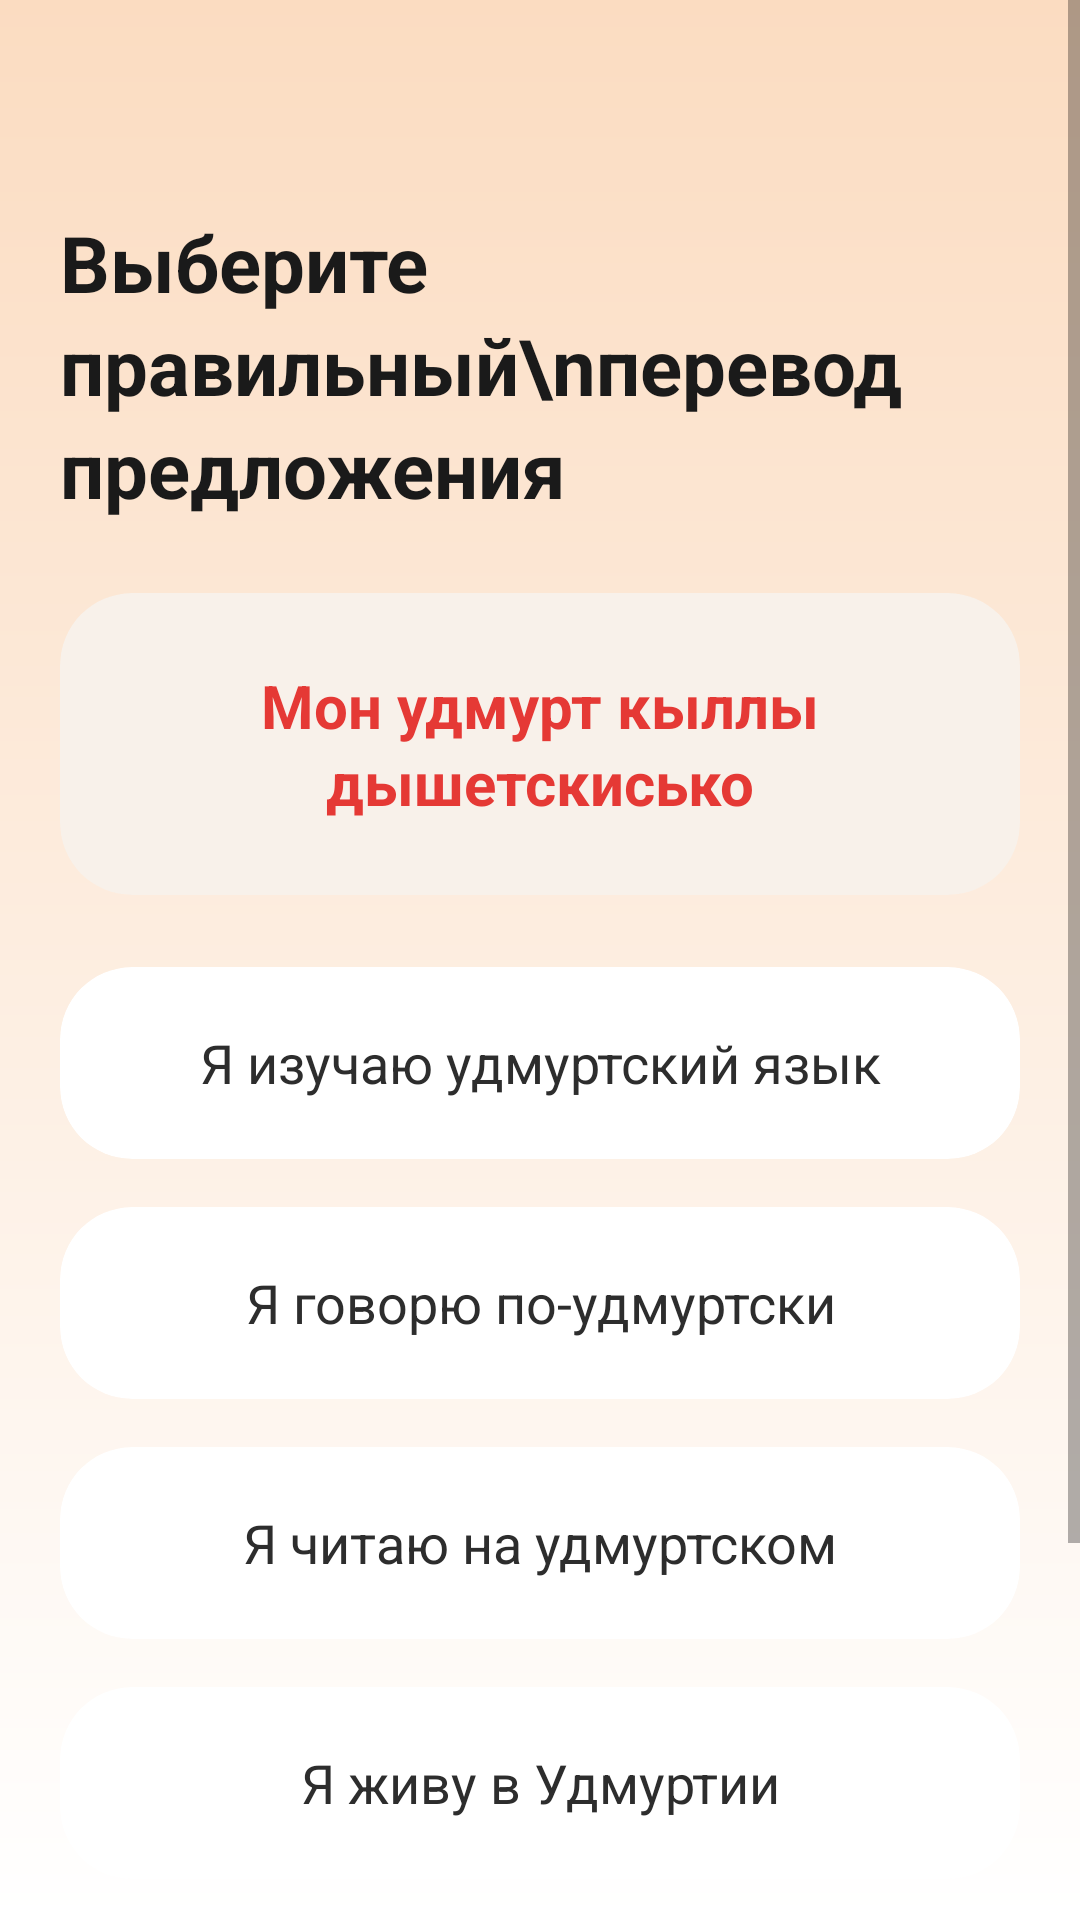

Produce the Android XML layout that renders to this screen, including the resource entries it uses.
<!-- AndroidManifest.xml: application theme Theme.UdmurtApp -->
<!-- res/layout/activity_lesson_step4.xml -->
<?xml version="1.0" encoding="utf-8"?>
<ScrollView xmlns:android="http://schemas.android.com/apk/res/android"
    xmlns:app="http://schemas.android.com/apk/res-auto"
    android:layout_width="match_parent"
    android:layout_height="match_parent"
    android:background="@drawable/bg_gradient"
    android:fillViewport="true">

    <LinearLayout
        android:layout_width="match_parent"
        android:layout_height="wrap_content"
        android:orientation="vertical"
        android:paddingTop="10dp"
        android:paddingBottom="16dp">

        
        <ImageView
            android:id="@+id/btnBack"
            android:layout_width="40dp"
            android:layout_height="40dp"
            android:layout_marginStart="20dp"
            android:layout_marginTop="10dp"
            android:layout_marginBottom="10dp"
            android:src="@drawable/ic_arrow_back"
            app:tint="#2D2D2D"
            android:contentDescription="Назад" />

        <TextView
            android:id="@+id/tvTitle"
            android:layout_width="wrap_content"
            android:layout_height="wrap_content"
            android:text="Выберите правильный\nперевод предложения"
            android:textColor="#1A1A1A"
            android:textSize="26sp"
            android:textStyle="bold"
            android:lineSpacingExtra="4dp"
            android:layout_marginStart="20dp"
            android:layout_marginEnd="20dp"
            android:layout_marginBottom="24dp" />

        
        <androidx.cardview.widget.CardView
            android:id="@+id/cardSentence"
            android:layout_width="match_parent"
            android:layout_height="wrap_content"
            android:layout_marginStart="20dp"
            android:layout_marginEnd="20dp"
            android:layout_marginBottom="24dp"
            app:cardCornerRadius="24dp"
            app:cardElevation="0dp"
            app:cardBackgroundColor="#F8F1EA">

            <LinearLayout
                android:layout_width="match_parent"
                android:layout_height="wrap_content"
                android:orientation="vertical"
                android:gravity="center"
                android:padding="24dp">

                <TextView
                    android:id="@+id/tvSentence"
                    android:layout_width="match_parent"
                    android:layout_height="wrap_content"
                    android:gravity="center"
                    android:text="Мон удмурт кыллы дышетскисько"
                    android:textColor="#E53935"
                    android:textSize="20sp"
                    android:textStyle="bold"
                    android:lineSpacingExtra="2dp" />
            </LinearLayout>
        </androidx.cardview.widget.CardView>

        
        <LinearLayout
            android:layout_width="match_parent"
            android:layout_height="wrap_content"
            android:orientation="vertical"
            android:paddingStart="20dp"
            android:paddingEnd="20dp">

            
            <com.google.android.material.card.MaterialCardView
                android:id="@+id/cardOption1"
                android:layout_width="match_parent"
                android:layout_height="wrap_content"
                android:layout_marginBottom="16dp"
                app:cardCornerRadius="24dp"
                app:cardElevation="0dp"
                app:cardBackgroundColor="#FFFFFF"
                android:clickable="true"
                android:focusable="true"
                android:foreground="?attr/selectableItemBackground">

                <TextView
                    android:id="@+id/tvOpt1"
                    android:layout_width="match_parent"
                    android:layout_height="wrap_content"
                    android:minHeight="64dp"
                    android:gravity="center"
                    android:padding="16dp"
                    android:text="Я изучаю удмуртский язык"
                    android:textColor="#2D2D2D"
                    android:textSize="18sp" />
            </com.google.android.material.card.MaterialCardView>

            
            <com.google.android.material.card.MaterialCardView
                android:id="@+id/cardOption2"
                android:layout_width="match_parent"
                android:layout_height="wrap_content"
                android:layout_marginBottom="16dp"
                app:cardCornerRadius="24dp"
                app:cardElevation="0dp"
                app:cardBackgroundColor="#FFFFFF"
                android:clickable="true"
                android:focusable="true"
                android:foreground="?attr/selectableItemBackground">

                <TextView
                    android:id="@+id/tvOpt2"
                    android:layout_width="match_parent"
                    android:layout_height="wrap_content"
                    android:minHeight="64dp"
                    android:gravity="center"
                    android:padding="16dp"
                    android:text="Я говорю по-удмуртски"
                    android:textColor="#2D2D2D"
                    android:textSize="18sp" />
            </com.google.android.material.card.MaterialCardView>

            
            <com.google.android.material.card.MaterialCardView
                android:id="@+id/cardOption3"
                android:layout_width="match_parent"
                android:layout_height="wrap_content"
                android:layout_marginBottom="16dp"
                app:cardCornerRadius="24dp"
                app:cardElevation="0dp"
                app:cardBackgroundColor="#FFFFFF"
                android:clickable="true"
                android:focusable="true"
                android:foreground="?attr/selectableItemBackground">

                <TextView
                    android:id="@+id/tvOpt3"
                    android:layout_width="match_parent"
                    android:layout_height="wrap_content"
                    android:minHeight="64dp"
                    android:gravity="center"
                    android:padding="16dp"
                    android:text="Я читаю на удмуртском"
                    android:textColor="#2D2D2D"
                    android:textSize="18sp" />
            </com.google.android.material.card.MaterialCardView>

            
            <com.google.android.material.card.MaterialCardView
                android:id="@+id/cardOption4"
                android:layout_width="match_parent"
                android:layout_height="wrap_content"
                android:layout_marginBottom="24dp"
                app:cardCornerRadius="24dp"
                app:cardElevation="0dp"
                app:cardBackgroundColor="#FFFFFF"
                android:clickable="true"
                android:focusable="true"
                android:foreground="?attr/selectableItemBackground">

                <TextView
                    android:id="@+id/tvOpt4"
                    android:layout_width="match_parent"
                    android:layout_height="wrap_content"
                    android:minHeight="64dp"
                    android:gravity="center"
                    android:padding="16dp"
                    android:text="Я живу в Удмуртии"
                    android:textColor="#2D2D2D"
                    android:textSize="18sp" />
            </com.google.android.material.card.MaterialCardView>

        </LinearLayout>

        
        <TextView
            android:id="@+id/tvExplanation"
            android:layout_width="match_parent"
            android:layout_height="wrap_content"
            android:layout_marginStart="20dp"
            android:layout_marginEnd="20dp"
            android:layout_marginBottom="16dp"
            android:textColor="#2E7D32"
            android:textSize="16sp"
            android:gravity="center"
            android:visibility="gone"
            android:padding="8dp" />

        <androidx.appcompat.widget.AppCompatButton
            android:id="@+id/btnAction"
            android:layout_width="match_parent"
            android:layout_height="64dp"
            android:layout_marginStart="20dp"
            android:layout_marginEnd="20dp"
            android:layout_marginTop="8dp"
            android:layout_marginBottom="16dp"
            android:text="Проверить"
            android:textSize="20sp"
            android:textColor="@android:color/white"
            android:textAllCaps="false"
            android:background="@drawable/bg_button_check" />

        
        <LinearLayout
            android:id="@+id/llPattern"
            android:layout_width="match_parent"
            android:layout_height="24dp"
            android:layout_marginTop="2dp"
            android:layout_marginBottom="16dp"
            android:orientation="horizontal"
            android:weightSum="10">
            <ImageView android:layout_width="0dp" android:layout_height="match_parent" android:layout_weight="1" android:scaleType="fitCenter" android:src="@drawable/ornament_red" />
            <ImageView android:layout_width="0dp" android:layout_height="match_parent" android:layout_weight="1" android:scaleType="fitCenter" android:src="@drawable/ornament_red" />
            <ImageView android:layout_width="0dp" android:layout_height="match_parent" android:layout_weight="1" android:scaleType="fitCenter" android:src="@drawable/ornament_red" />
            <ImageView android:layout_width="0dp" android:layout_height="match_parent" android:layout_weight="1" android:scaleType="fitCenter" android:src="@drawable/ornament_red" />
            <ImageView android:layout_width="0dp" android:layout_height="match_parent" android:layout_weight="1" android:scaleType="fitCenter" android:src="@drawable/ornament_red" />
            <ImageView android:layout_width="0dp" android:layout_height="match_parent" android:layout_weight="1" android:scaleType="fitCenter" android:src="@drawable/ornament_red" />
            <ImageView android:layout_width="0dp" android:layout_height="match_parent" android:layout_weight="1" android:scaleType="fitCenter" android:src="@drawable/ornament_red" />
            <ImageView android:layout_width="0dp" android:layout_height="match_parent" android:layout_weight="1" android:scaleType="fitCenter" android:src="@drawable/ornament_red" />
            <ImageView android:layout_width="0dp" android:layout_height="match_parent" android:layout_weight="1" android:scaleType="fitCenter" android:src="@drawable/ornament_red" />
            <ImageView android:layout_width="0dp" android:layout_height="match_parent" android:layout_weight="1" android:scaleType="fitCenter" android:src="@drawable/ornament_red" />
        </LinearLayout>

    </LinearLayout>
</ScrollView>
<!-- resources referenced by this layout -->
<resources>
  <!-- drawable bg_button_check (drawable) -->
  <?xml version="1.0" encoding="utf-8"?>
  <shape xmlns:android="http://schemas.android.com/apk/res/android">
      <solid android:color="#E53935" />
      <corners android:radius="12dp" />
  </shape>
  <!-- drawable bg_gradient (drawable) -->
  <?xml version="1.0" encoding="utf-8"?>
  <shape xmlns:android="http://schemas.android.com/apk/res/android"
      android:shape="rectangle">
      <gradient
          android:angle="270"
          android:startColor="#FBDCC1"
          android:endColor="#FFFFFF"
          android:type="linear" />
  </shape>
  <!-- drawable ornament_red: png bitmap (drawable, 5517 bytes) -->
  <style name="Theme.UdmurtApp" parent="Base.Theme.UdmurtApp" />
  <style name="Base.Theme.UdmurtApp" parent="Theme.MaterialComponents.DayNight.NoActionBar">
          
          
      </style>
</resources>
